Run: headless pygame with SDL's dummy video driver; simulated clock (each Clock.tick advances the game by its frame time, no real sleeping); random seed 0; keys injected as events and as key.get_pressed() state; no mouse input.
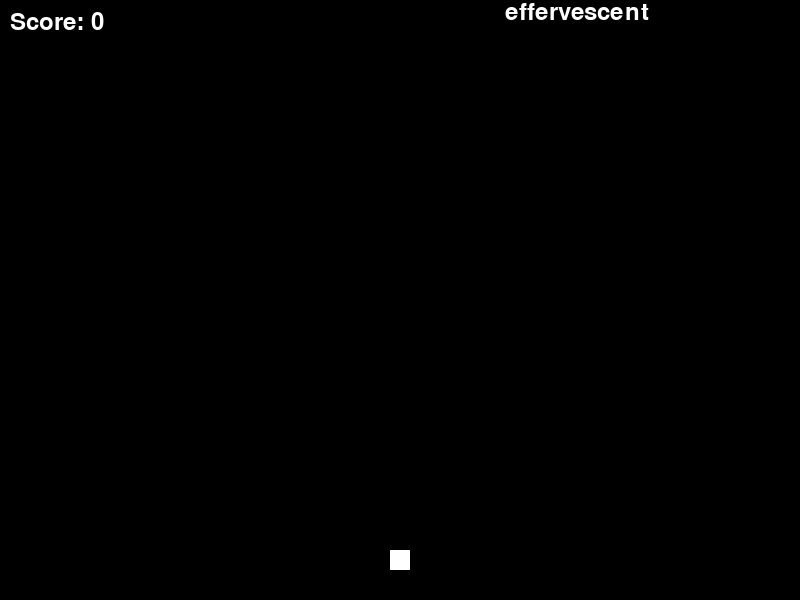
Frame 1 of 4 · flips 1–60 · no input
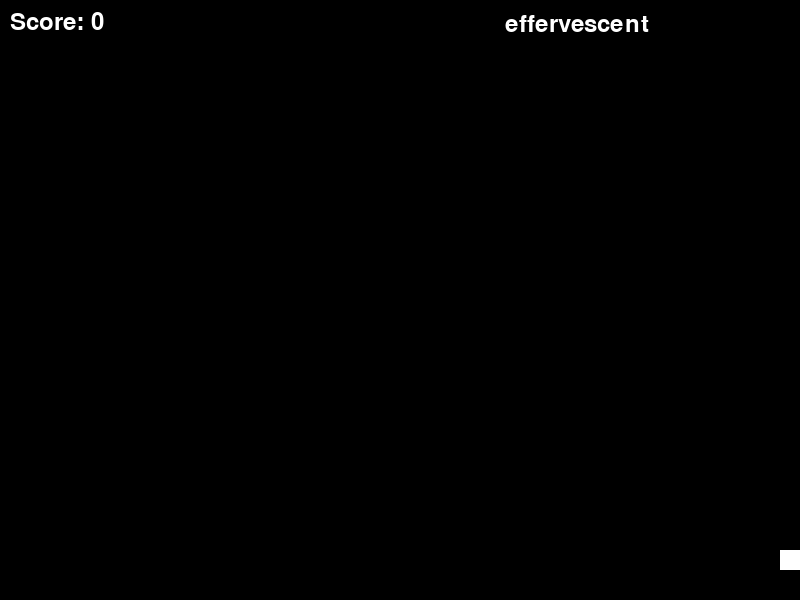
Frame 2 of 4 · flips 61–180 · tapped SPACE, RETURN · held RIGHT (→), D
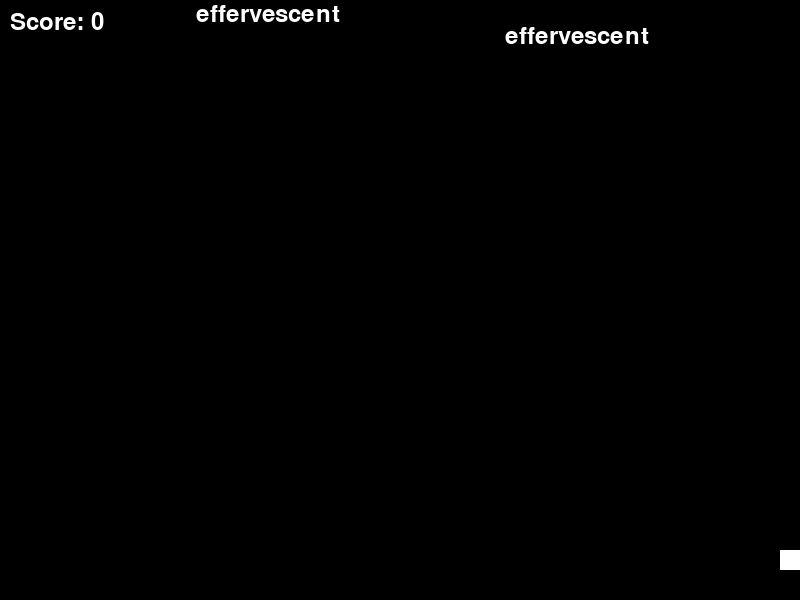
Frame 3 of 4 · flips 181–300 · held DOWN (↓), S
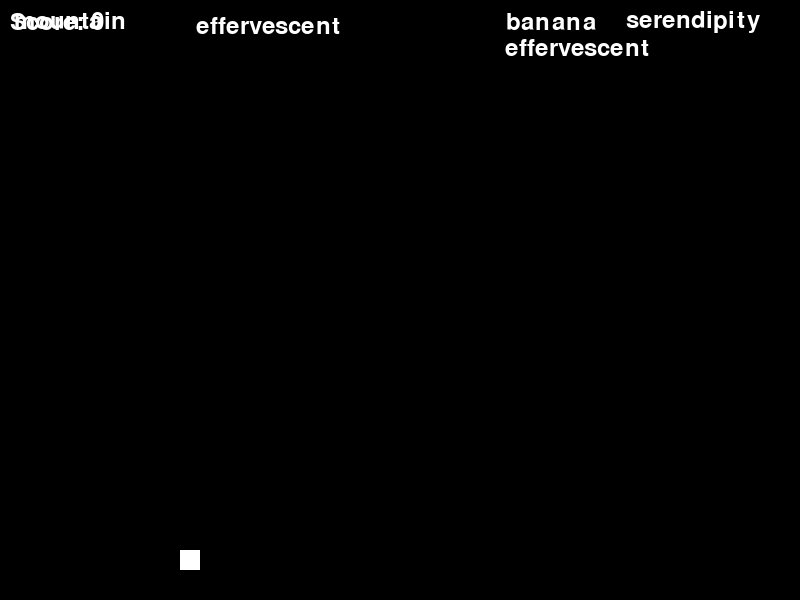
Frame 4 of 4 · flips 301–420 · held LEFT (←), A, UP (↑), W

The pygame program that drew these frames:

import pygame
import random

# Initialize Pygame
pygame.init()

# Constants
WIDTH, HEIGHT = 800, 600
WHITE = (255, 255, 255)
FONT = pygame.font.Font(None, 36)

# Create a screen
screen = pygame.display.set_mode((WIDTH, HEIGHT))
pygame.display.set_caption("Typing Game")

# Turret settings
turret_width, turret_height = 20, 20
turret_x = WIDTH // 2 - turret_width // 2
turret_y = HEIGHT - 50
turret_speed = 5

# Ship settings
ships = []
ship_speed = .1

# Word list
word_list = [
    "apple", "banana", "carrot", "elephant", "giraffe", "umbrella", "mountain", "ocean", 
    "sunshine", "firefly", "treasure", "whisper", "happiness", "laughter", "courage", 
    "infinity", "serendipity", "harmony", "tranquility", "effervescent"
]  # Add more words as needed

# Function to create a new ship
def create_ship():
    word = random.choice(word_list)
    x = random.randint(0, WIDTH - FONT.size(word)[0])
    y = 0
    ships.append({"word": word, "x": x, "y": y, "width": FONT.size(word)[0], "height": FONT.size(word)[1]})

# Game loop
running = True
score = 0
input_word = ""

while running:
    for event in pygame.event.get():
        if event.type == pygame.QUIT:
            running = False

    # Move the turret
    keys = pygame.key.get_pressed()
    if keys[pygame.K_LEFT] and turret_x > 0:
        turret_x -= turret_speed
    if keys[pygame.K_RIGHT] and turret_x < WIDTH - turret_width:
        turret_x += turret_speed

    # Check for collisions with the turret
    for ship in ships:
        if (
            turret_x < ship["x"] + ship["width"]
            and turret_x + turret_width > ship["x"]
            and turret_y < ship["y"] + ship["height"]
            and turret_y + turret_height > ship["y"]
        ):
            if input_word == ship["word"]:
                ships.remove(ship)
                score += 1
            input_word = ""

    # Handle input
    for event in pygame.event.get():
        if event.type == pygame.KEYDOWN:
            if event.key == pygame.K_RETURN:
                input_word = ""
            elif event.key == pygame.K_BACKSPACE:
                input_word = input_word[:-1]
            else:
                input_word += event.unicode.lower()

    # Create new ships at random intervals
    if random.randint(1, 100) == 1:
        create_ship()

    # Clear the screen
    screen.fill((0, 0, 0))

    # Draw the turret
    pygame.draw.rect(screen, WHITE, (turret_x, turret_y, turret_width, turret_height))

    # Move and draw ships
    for ship in ships:
        ship["y"] += ship_speed
        text_surface = FONT.render(ship["word"], True, WHITE)
        screen.blit(text_surface, (ship["x"], ship["y"]))

    # Remove ships that have gone off the screen
    ships = [ship for ship in ships if ship["y"] < HEIGHT]

    # Draw the score
    score_text = FONT.render("Score: " + str(score), True, WHITE)
    screen.blit(score_text, (10, 10))

    # Draw the typed word
    input_text = FONT.render(input_word, True, WHITE)
    screen.blit(input_text, (turret_x, turret_y + turret_height))

    # Update the display
    pygame.display.flip()

# Quit Pygame
pygame.quit()
